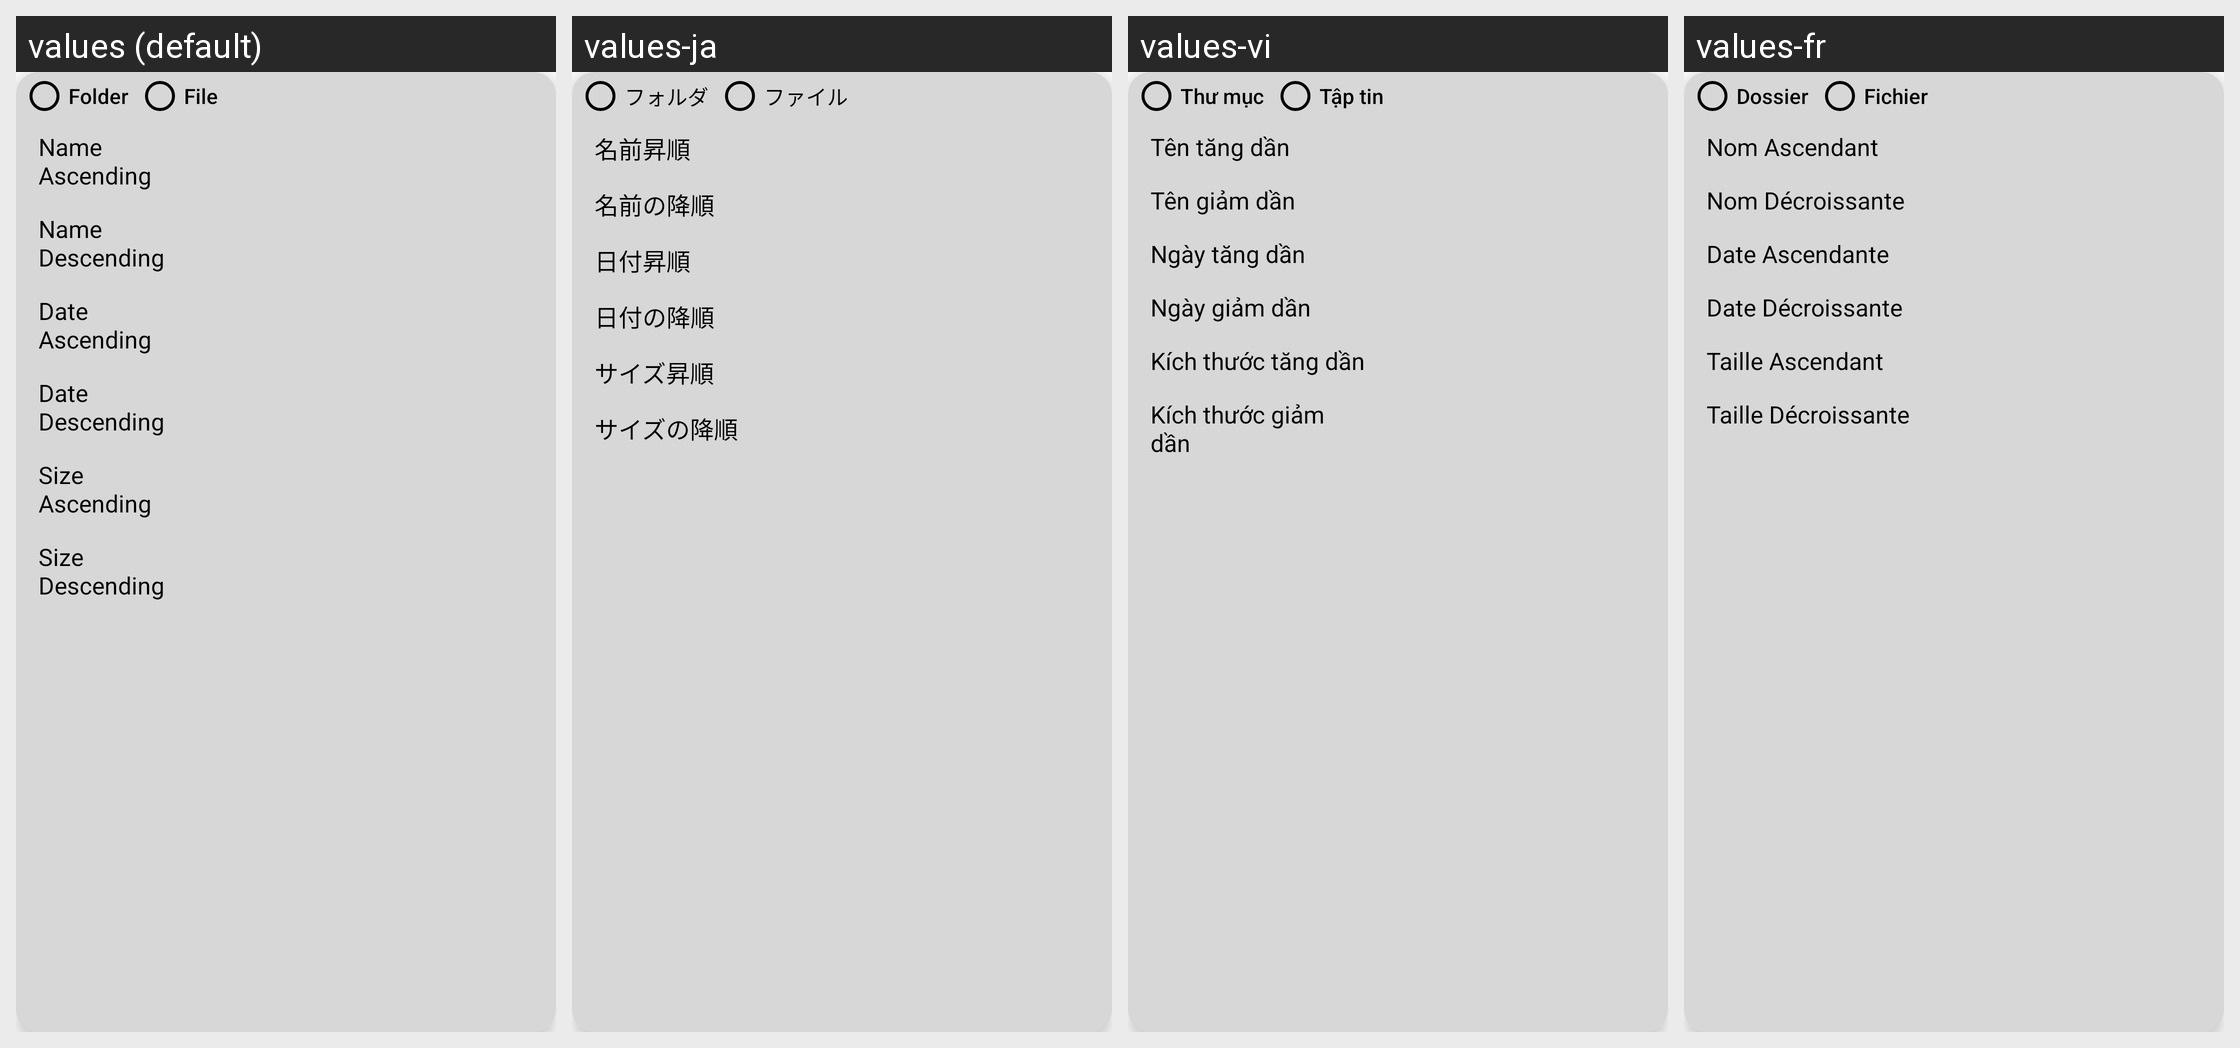

This grid shows one Android layout under several languages. Give, for every string resource on the screen, its name, the default text and each shown locale's text.
Android screen res/layout/pop_window_resort.xml rendered under 4 locales, left to right: values (default), values-ja, values-vi, values-fr. Device: Nexus 5 (rendered at 1080×1920; each locale shown at half size, 540×960, under a caption strip naming it); theme AIO.App.
Other locales in the repository, not shown: values-ar, values-bn, values-de, values-es, values-fa, values-hi, values-in, values-it, values-ko, values-mr, values-pt, values-ru, values-ta, values-te, values-tr, values-ur, values-zh.
Strings drawn on this screen, with the default value and each locale's value (text and hints the layout hard-codes, and strings that could not be matched under every locale, appear in the picture but are not listed):

mc
  values: Folder
  values-ja: フォルダ
  values-vi: Thư mục
  values-fr: Dossier

lj
  values: File
  values-ja: ファイル
  values-vi: Tập tin
  values-fr: Fichier

nf
  values: Name Ascending
  values-ja: 名前昇順
  values-vi: Tên tăng dần
  values-fr: Nom Ascendant

bd
  values: Name Descending
  values-ja: 名前の降順
  values-vi: Tên giảm dần
  values-fr: Nom Décroissante

dh
  values: Date Ascending
  values-ja: 日付昇順
  values-vi: Ngày tăng dần
  values-fr: Date Ascendante

eb
  values: Date Descending
  values-ja: 日付の降順
  values-vi: Ngày giảm dần
  values-fr: Date Décroissante

vf
  values: Size Ascending
  values-ja: サイズ昇順
  values-vi: Kích thước tăng dần
  values-fr: Taille Ascendant

ey
  values: Size Descending
  values-ja: サイズの降順
  values-vi: Kích thước giảm dần
  values-fr: Taille Décroissante
